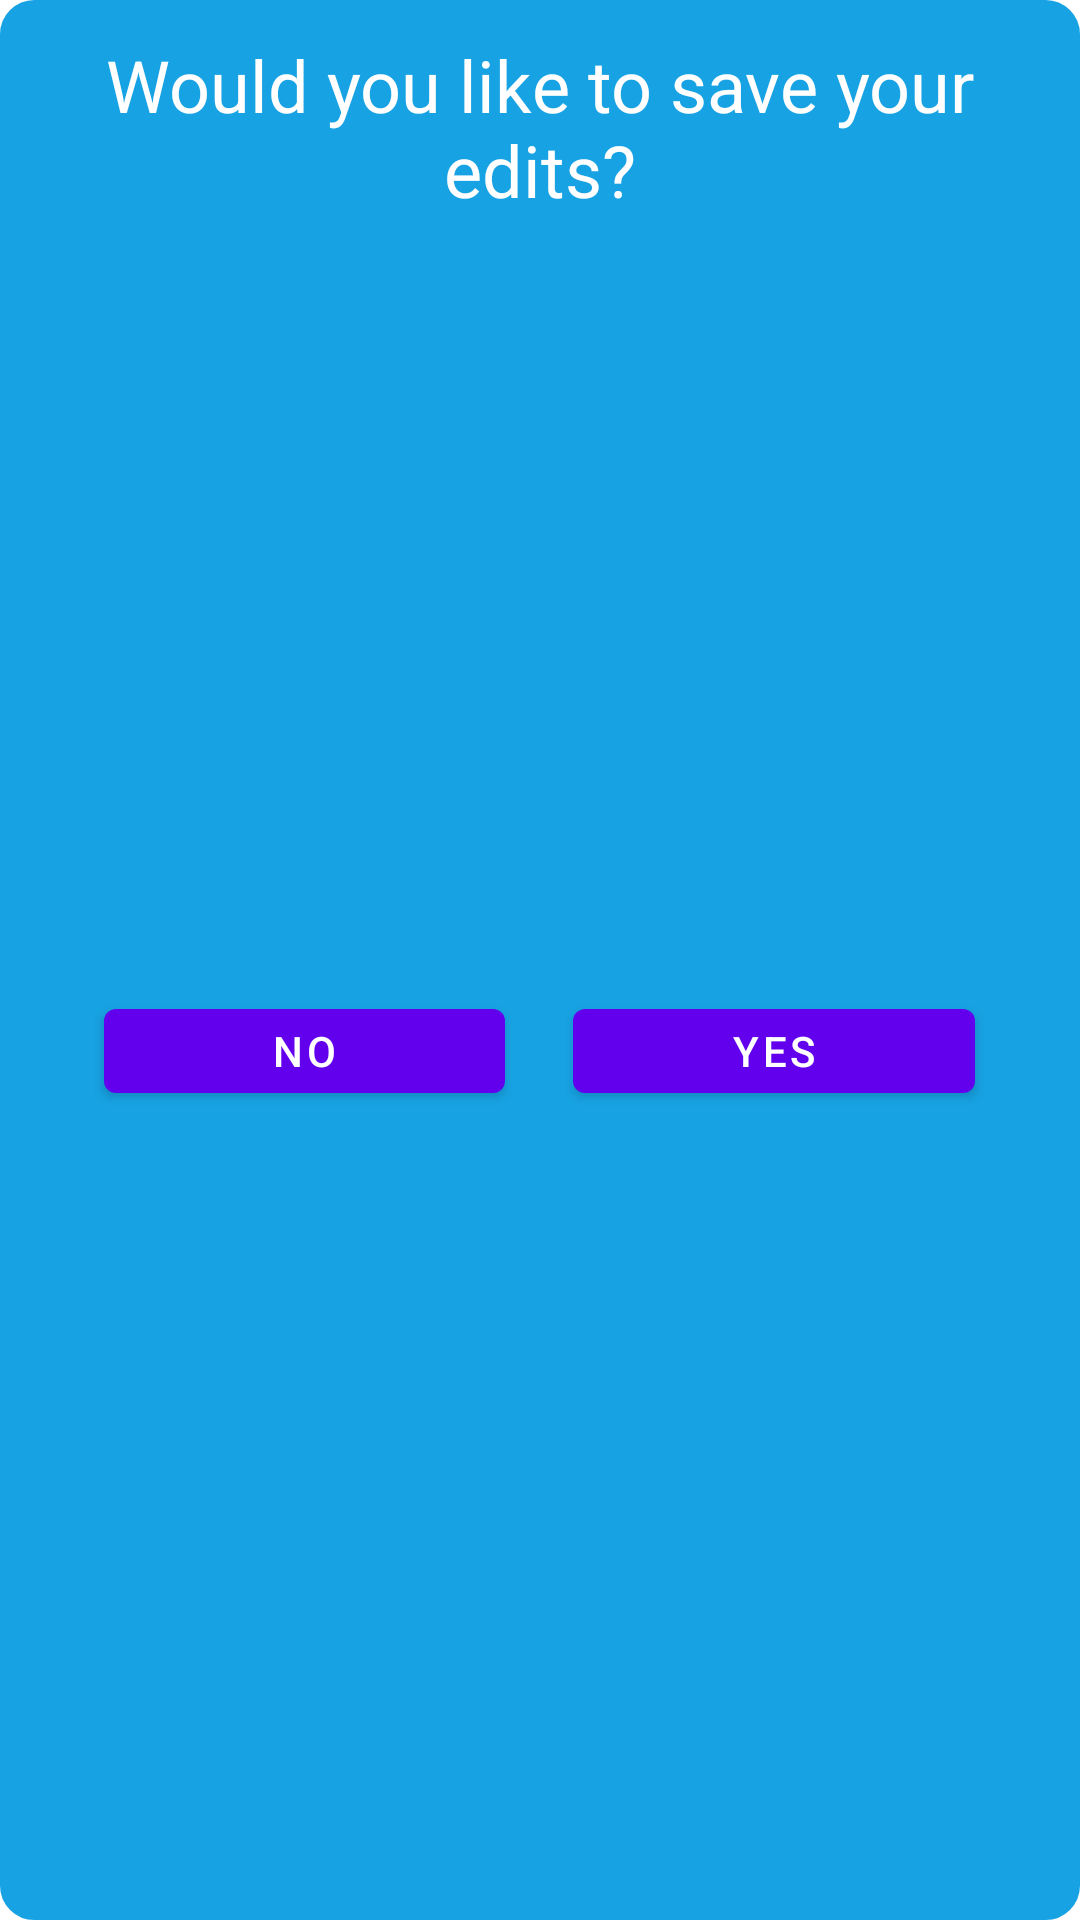

This screen was rendered from an Android layout file. Write that file and the resources it references.
<!-- AndroidManifest.xml: fallback theme Theme.MaterialComponents.DayNight.NoActionBar -->
<!-- res/layout/prompt_dialog.xml -->
<?xml version="1.0" encoding="utf-8"?>
<androidx.constraintlayout.widget.ConstraintLayout
    android:id="@+id/custom_dialog"
    xmlns:android="http://schemas.android.com/apk/res/android"
    xmlns:app="http://schemas.android.com/apk/res-auto"
    xmlns:tools="http://schemas.android.com/tools"
    android:layout_width="match_parent"
    android:background="@drawable/rounded_corner_r10"
    android:backgroundTint="#17a2e3"
    android:layout_height="120sp"
    android:padding="12sp">

    <LinearLayout
        android:id="@+id/ll_text"
        android:layout_width="match_parent"
        android:layout_height="wrap_content"
        android:orientation="horizontal"
        app:layout_constraintEnd_toEndOf="parent"
        app:layout_constraintStart_toStartOf="parent"
        app:layout_constraintTop_toTopOf="parent">

        <TextView
            android:layout_width="match_parent"
            android:layout_height="wrap_content"
            android:text="Would you like to save your edits?"
            android:textAlignment="center"
            android:textColor="#ffffff"
            android:textSize="24sp" />
    </LinearLayout>

    <LinearLayout
        android:id="@+id/ll_buttons"
        android:layout_width="match_parent"
        android:layout_height="40sp"
        android:orientation="horizontal"
        android:weightSum="7"
        app:layout_constraintBottom_toBottomOf="parent"
        app:layout_constraintTop_toBottomOf="@+id/ll_text"
        tools:layout_editor_absoluteX="20dp">

        <TextView
            android:layout_width="wrap_content"
            android:layout_height="wrap_content"
            android:layout_weight="1"
            android:text="" />

        <Button
            android:layout_width="wrap_content"
            android:layout_height="match_parent"
            android:layout_weight="2"
            android:onClick="doExit"
            android:text="NO" />

        <TextView
            android:layout_width="wrap_content"
            android:layout_height="wrap_content"
            android:layout_weight="1"
            android:text="" />

        <Button
            android:layout_width="wrap_content"
            android:layout_height="match_parent"
            android:layout_weight="2"
            android:onClick="doSaveAndExit"
            android:text="YES" />

        <TextView
            android:layout_width="wrap_content"
            android:layout_height="wrap_content"
            android:layout_weight="1"
            android:text="" />

    </LinearLayout>


</androidx.constraintlayout.widget.ConstraintLayout>
<!-- resources referenced by this layout -->
<resources>
  <!-- drawable rounded_corner_r10 (drawable) -->
  <?xml version="1.0" encoding="utf-8"?>
  <shape
      xmlns:android="http://schemas.android.com/apk/res/android"
      android:shape="rectangle">
  
      
      <solid
          android:color="#a9c5ac" >
      </solid>
  
      
      <stroke
          android:width="3dp"
          android:color="#1c1b20" >
      </stroke>
  
      
      <padding
          android:left="4dp"
          android:top="4dp"
          android:right="4dp"
          android:bottom="4dp"    >
      </padding>
  
      
      <corners
          android:radius="10dp">
      </corners>
  </shape>
</resources>
